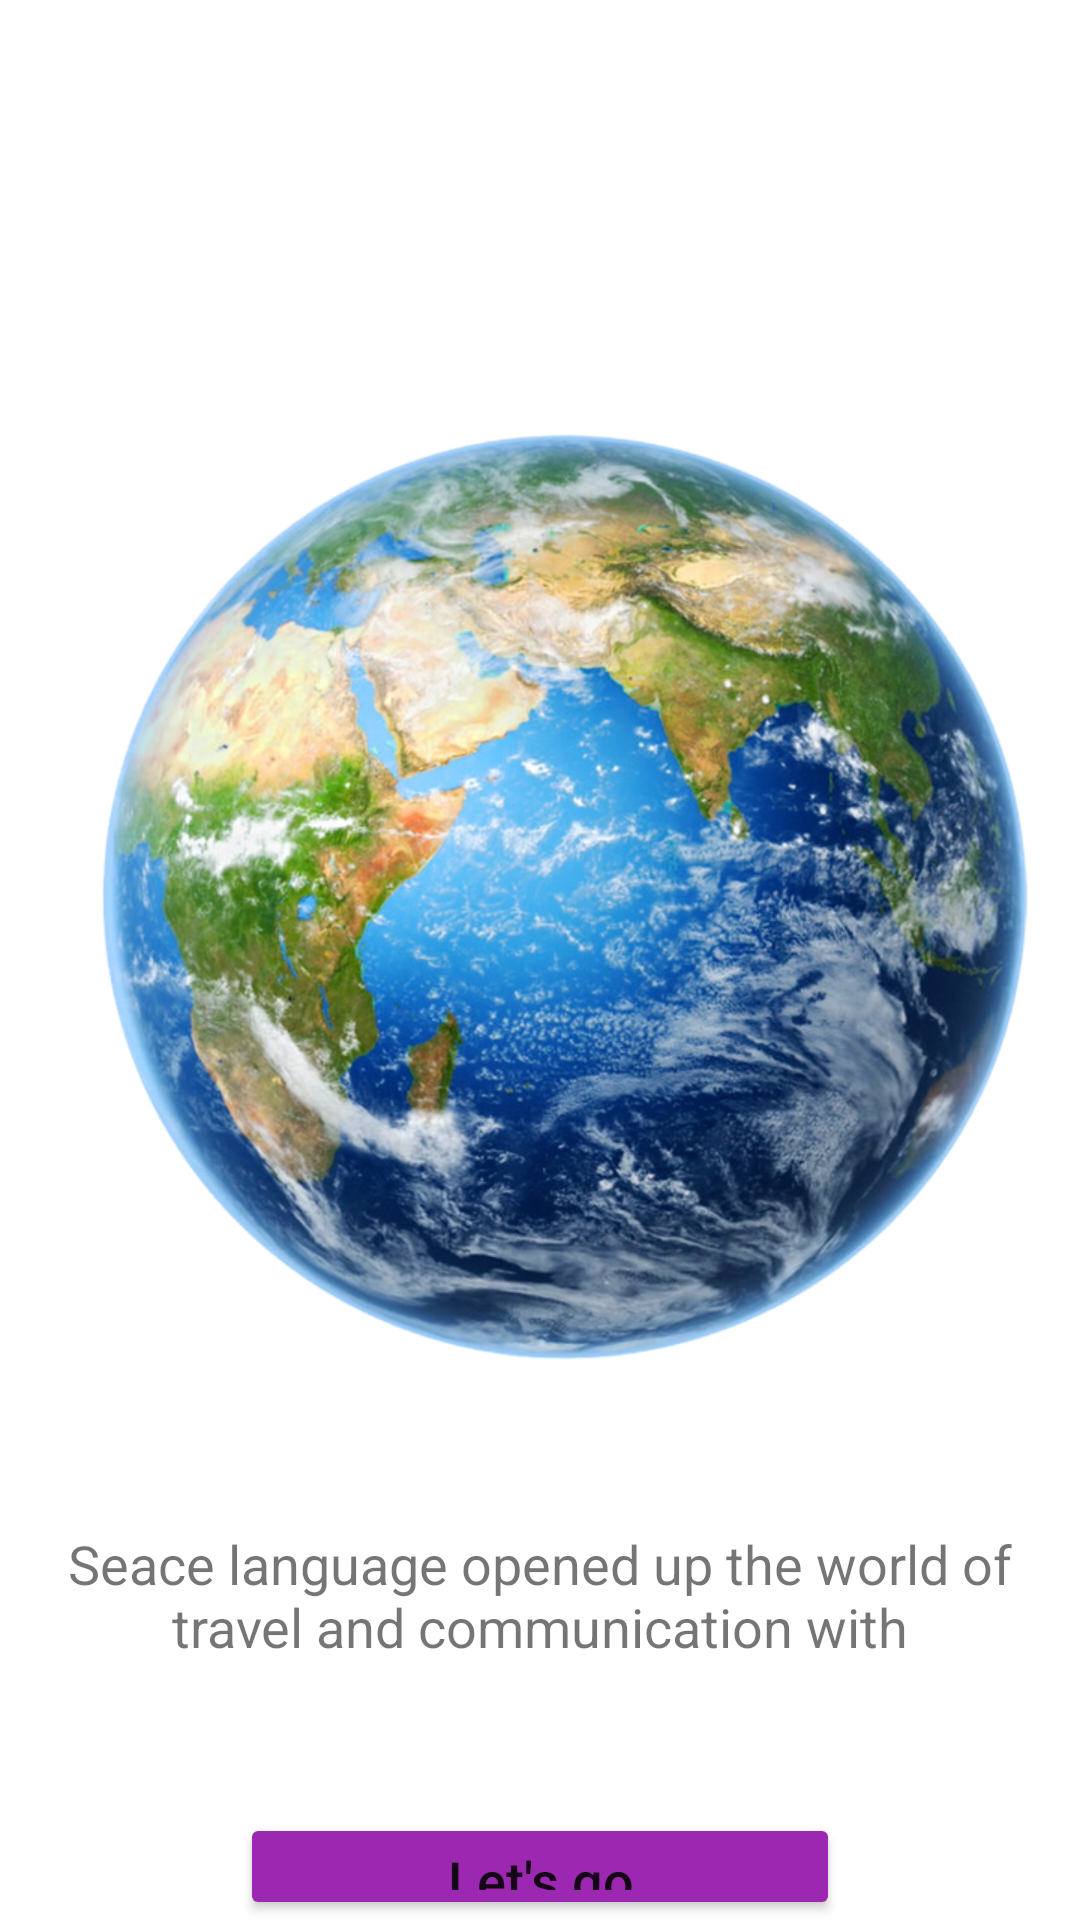

Reconstruct the res/layout file that produces this screen, plus the resources it refers to.
<!-- AndroidManifest.xml: application theme Theme.MyApplication -->
<!-- res/layout/fragment_intro3_fm.xml -->
<FrameLayout xmlns:android="http://schemas.android.com/apk/res/android"
    xmlns:tools="http://schemas.android.com/tools"
    android:layout_width="match_parent"
    android:layout_height="match_parent"
    tools:context="team.hacker.seace.fragments.intro.Intro3FM">

    <LinearLayout
        android:orientation="vertical"
        android:layout_width="match_parent"
        android:layout_height="match_parent">
        <ImageView
            android:layout_width="match_parent"
            android:layout_height="459dp"
            android:scaleType="fitEnd"
            android:src="@drawable/img_intro3" />

        <TextView
            android:text="Seace language opened up the world of travel and communication with"
            android:textSize="18sp"
            android:gravity="center"
            android:layout_marginTop="50dp"
            android:layout_width="match_parent"
            android:layout_height="wrap_content"/>
        <Button
            android:id="@+id/btnLetGo"
            android:text="Let's go"
            android:backgroundTint="#9C27B0"
            android:layout_marginStart="80dp"
            android:layout_marginEnd="80dp"
            android:layout_marginTop="50dp"
            android:textSize="18sp"
            android:textAllCaps="false"
            android:layout_width="match_parent"
            android:layout_height="wrap_content"/>
    </LinearLayout>

</FrameLayout>
<!-- resources referenced by this layout -->
<resources>
  <!-- drawable img_intro3: png bitmap (drawable, 660134 bytes) -->
  <style name="Theme.MyApplication" parent="Theme.MaterialComponents.DayNight.NoActionBar">
          
          <item name="colorPrimary">@color/purple_500</item>
          <item name="colorPrimaryVariant">@color/purple_700</item>
          <item name="colorOnPrimary">@color/white</item>
          
          <item name="colorSecondary">@color/teal_200</item>
          <item name="colorSecondaryVariant">@color/teal_700</item>
          <item name="colorOnSecondary">@color/black</item>
          
          
      </style>
  <color name="purple_500">#FF6200EE</color>
  <color name="purple_700">#FF3700B3</color>
  <color name="white">#FFFFFFFF</color>
  <color name="teal_200">#FF03DAC5</color>
  <color name="teal_700">#FF018786</color>
  <color name="black">#FF000000</color>
</resources>
